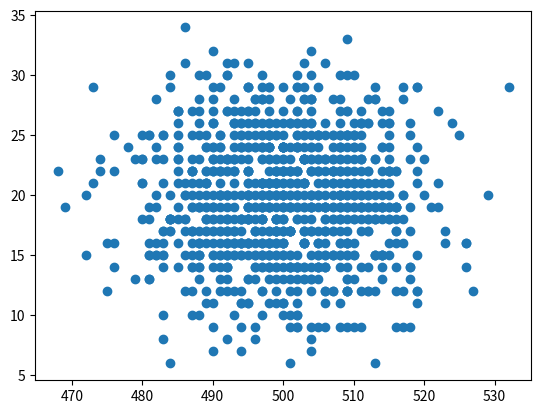

The script that saved this image:
import matplotlib.pyplot as plot

areas = [499, 486, 509, 509, 508, 515, 499, 489, 493, 496, 496, 501, 498, 502, 495, 500, 506, 501, 516, 500, 497, 496,
         485, 494, 495, 524, 494, 504, 499, 499, 498, 486, 496, 508, 482, 516, 489, 514, 495, 508, 492, 494, 507, 506,
         509, 501, 503, 516, 488, 516, 493, 521, 473, 495, 488, 494, 499, 503, 495, 481, 499, 500, 502, 509, 501, 510,
         499, 495, 495, 498, 502, 500, 498, 494, 507, 496, 498, 513, 513, 501, 505, 494, 505, 493, 520, 492, 507, 496,
         503, 505, 517, 481, 522, 505, 492, 498, 500, 493, 490, 485, 499, 494, 495, 498, 489, 480, 508, 497, 504, 503,
         496, 497, 495, 504, 476, 513, 496, 500, 519, 490, 498, 481, 485, 498, 489, 493, 487, 495, 491, 502, 509, 508,
         497, 506, 489, 503, 500, 491, 513, 469, 504, 519, 505, 503, 480, 476, 500, 501, 487, 526, 508, 498, 486, 490,
         495, 502, 492, 490, 510, 495, 490, 512, 501, 505, 495, 496, 483, 497, 498, 513, 504, 498, 499, 504, 492, 499,
         499, 504, 500, 496, 493, 492, 490, 487, 495, 493, 499, 495, 510, 495, 514, 483, 529, 507, 496, 484, 514, 496,
         483, 498, 513, 508, 495, 503, 487, 507, 502, 508, 502, 493, 488, 481, 507, 510, 500, 486, 481, 513, 512, 490,
         498, 500, 490, 508, 489, 523, 483, 513, 515, 497, 485, 512, 498, 491, 506, 493, 503, 506, 498, 493, 519, 492,
         514, 488, 515, 500, 501, 500, 505, 503, 483, 502, 511, 491, 482, 490, 508, 498, 493, 493, 513, 514, 487, 505,
         494, 496, 511, 490, 505, 491, 504, 492, 506, 500, 506, 509, 509, 501, 485, 497, 500, 502, 502, 492, 518, 493,
         488, 486, 510, 492, 498, 511, 500, 499, 498, 495, 505, 510, 513, 486, 518, 498, 509, 498, 506, 497, 500, 511,
         509, 511, 509, 506, 489, 494, 497, 494, 508, 488, 514, 497, 495, 505, 498, 501, 517, 487, 506, 500, 503, 501,
         516, 488, 512, 504, 501, 514, 497, 484, 503, 499, 518, 515, 515, 491, 510, 497, 507, 484, 484, 507, 485, 494,
         514, 499, 506, 482, 500, 506, 495, 512, 508, 495, 504, 491, 487, 509, 486, 472, 497, 491, 481, 499, 514, 484,
         503, 502, 507, 497, 490, 500, 506, 500, 500, 500, 518, 474, 501, 493, 480, 494, 510, 508, 509, 497, 506, 491,
         508, 486, 511, 516, 503, 507, 503, 512, 500, 500, 506, 494, 490, 502, 500, 487, 518, 495, 508, 510, 492, 504,
         502, 498, 510, 496, 502, 488, 502, 493, 496, 501, 506, 507, 487, 489, 495, 492, 494, 493, 491, 492, 488, 481,
         508, 512, 505, 511, 516, 501, 495, 509, 501, 512, 519, 512, 509, 526, 497, 508, 489, 498, 494, 505, 499, 507,
         504, 483, 497, 511, 498, 495, 505, 516, 497, 508, 502, 504, 493, 490, 497, 495, 491, 509, 504, 504, 517, 501,
         502, 503, 515, 500, 503, 488, 505, 497, 515, 497, 482, 483, 468, 491, 490, 487, 493, 491, 519, 495, 503, 509,
         498, 503, 509, 511, 480, 501, 504, 498, 501, 506, 490, 498, 502, 488, 499, 504, 509, 503, 506, 504, 499, 511,
         503, 500, 504, 515, 514, 508, 503, 495, 482, 505, 502, 508, 499, 501, 494, 505, 502, 495, 503, 499, 498, 501,
         507, 502, 507, 481, 489, 499, 489, 513, 500, 502, 486, 476, 490, 511, 498, 475, 509, 483, 519, 517, 501, 484,
         491, 487, 504, 504, 510, 507, 489, 488, 488, 480, 503, 497, 514, 502, 504, 507, 506, 491, 511, 516, 493, 507,
         504, 511, 510, 512, 500, 509, 490, 504, 499, 488, 499, 485, 492, 504, 512, 504, 514, 500, 494, 494, 498, 505,
         494, 519, 508, 505, 511, 508, 487, 474, 504, 503, 511, 499, 494, 498, 509, 500, 496, 494, 515, 497, 491, 490,
         508, 489, 499, 476, 495, 512, 509, 500, 506, 502, 515, 511, 506, 507, 492, 504, 514, 509, 489, 484, 516, 512,
         500, 497, 515, 501, 498, 492, 499, 510, 510, 490, 526, 492, 492, 515, 500, 493, 491, 511, 502, 511, 484, 500,
         493, 505, 502, 515, 478, 485, 523, 485, 510, 504, 490, 497, 492, 492, 503, 509, 507, 502, 500, 500, 501, 518,
         495, 501, 499, 506, 482, 493, 493, 510, 510, 496, 519, 490, 512, 512, 506, 473, 500, 491, 488, 503, 511, 497,
         487, 505, 497, 499, 495, 500, 488, 513, 495, 492, 514, 511, 500, 498, 489, 519, 504, 492, 495, 491, 500, 505,
         510, 502, 496, 504, 509, 497, 491, 498, 499, 497, 492, 495, 505, 503, 510, 532, 492, 522, 498, 508, 485, 496,
         515, 501, 482, 499, 503, 505, 510, 493, 483, 497, 509, 513, 495, 491, 479, 501, 495, 501, 497, 488, 497, 492,
         507, 510, 498, 508, 505, 502, 498, 490, 514, 502, 506, 497, 484, 518, 486, 505, 481, 496, 502, 484, 494, 503,
         499, 492, 506, 488, 503, 497, 509, 499, 493, 509, 509, 510, 488, 516, 503, 497, 509, 516, 485, 498, 489, 504,
         497, 490, 514, 511, 482, 490, 520, 515, 503, 500, 497, 488, 496, 507, 512, 492, 527, 517, 472, 499, 513, 502,
         503, 498, 491, 495, 492, 502, 498, 510, 500, 502, 515, 508, 505, 490, 489, 497, 483, 517, 518, 503, 487, 506,
         507, 518, 494, 511, 475, 500, 502, 506, 504, 489, 493, 497, 508, 493, 502, 499, 483, 492, 500, 507, 485, 493,
         489, 492, 525, 514, 487, 507, 500, 494, 508, 499, 498, 489, 502, 506, 504, 501, 491, 508, 496, 509, 497, 508,
         487, 500, 515, 503, 496, 513, 506, 494, 492, 497, 496, 501, 499, 498, 480, 509, 509, 502, 499, 513, 487, 512,
         479, 507, 485, 503, 488, 483, 495, 508, 522, 501, 517, 487, 490, 497, 515, 513, 516, 485, 490, 507, 485, 490,
         489, 500, 491, 501, 514, 517, 503, 498, 504, 488, 494, 511, 501, 490, 492, 508, 501, 497, 509, 501, 506, 508,
         508, 510, 505, 490, 498, 487, 509, 484, 492, 487]

amounts = [18, 18, 22, 25, 20, 19, 26, 24, 26, 15, 21, 17, 20, 24, 11, 16, 26, 19, 19, 23, 20, 27, 26, 26, 13, 26, 11,
           15, 21, 17, 21, 20, 26, 14, 24, 22, 19, 19, 16, 15, 27, 25, 15, 14, 21, 22, 14, 22, 10, 17, 17, 19, 21, 22,
           19, 27, 11, 26, 16, 13, 22, 19, 25, 12, 15, 20, 15, 18, 21, 17, 12, 19, 14, 18, 18, 24, 16, 23, 28, 17, 23,
           20, 14, 16, 23, 31, 17, 25, 16, 16, 12, 25, 27, 15, 20, 24, 11, 28, 23, 14, 20, 12, 19, 26, 22, 25, 24, 21,
           19, 18, 17, 17, 13, 26, 22, 28, 19, 17, 21, 17, 19, 15, 27, 20, 25, 10, 27, 31, 23, 9, 15, 23, 28, 14, 22,
           25, 15, 24, 21, 19, 17, 24, 19, 25, 18, 14, 20, 26, 22, 16, 22, 23, 34, 29, 16, 14, 22, 26, 21, 19, 7, 26,
           23, 24, 22, 14, 15, 18, 24, 20, 26, 16, 25, 23, 15, 21, 16, 14, 10, 14, 17, 20, 11, 19, 23, 22, 18, 29, 21,
           11, 19, 16, 20, 21, 19, 30, 15, 28, 14, 25, 6, 22, 22, 14, 12, 22, 24, 20, 21, 25, 25, 19, 19, 21, 21, 12,
           16, 18, 26, 32, 21, 20, 26, 28, 16, 16, 25, 18, 22, 14, 24, 12, 11, 16, 18, 19, 13, 19, 14, 23, 15, 15, 19,
           30, 18, 17, 17, 24, 25, 21, 17, 14, 20, 25, 23, 18, 19, 25, 15, 12, 23, 27, 25, 9, 15, 15, 19, 24, 20, 13,
           23, 23, 15, 19, 18, 19, 24, 22, 25, 29, 22, 19, 10, 17, 13, 26, 20, 20, 13, 14, 20, 14, 22, 22, 29, 27, 25,
           20, 19, 15, 17, 13, 25, 14, 20, 25, 22, 19, 16, 24, 14, 12, 17, 26, 15, 17, 24, 17, 15, 19, 16, 29, 15, 28,
           29, 17, 14, 24, 23, 24, 9, 19, 19, 19, 20, 13, 18, 20, 17, 17, 25, 22, 24, 15, 25, 16, 15, 29, 17, 24, 27,
           16, 15, 12, 19, 15, 15, 19, 18, 22, 27, 21, 17, 17, 17, 20, 17, 15, 18, 17, 18, 18, 22, 18, 23, 24, 28, 21,
           23, 24, 12, 27, 20, 17, 14, 23, 9, 23, 23, 18, 20, 16, 21, 15, 15, 20, 20, 31, 26, 14, 17, 12, 16, 14, 11,
           16, 21, 25, 22, 24, 18, 21, 23, 20, 24, 22, 30, 22, 18, 28, 24, 17, 20, 21, 30, 21, 28, 6, 31, 25, 10, 19,
           18, 23, 23, 24, 25, 8, 23, 25, 22, 28, 22, 12, 17, 26, 29, 12, 14, 18, 29, 19, 18, 16, 21, 17, 18, 24, 15,
           16, 18, 21, 24, 8, 24, 9, 19, 25, 21, 18, 23, 26, 20, 20, 31, 15, 21, 19, 20, 13, 20, 32, 16, 19, 14, 16, 27,
           20, 23, 14, 20, 12, 25, 24, 19, 21, 22, 22, 23, 14, 23, 22, 29, 20, 20, 9, 16, 31, 23, 21, 21, 19, 22, 17,
           15, 19, 9, 27, 25, 16, 17, 28, 12, 21, 23, 20, 22, 23, 19, 24, 13, 23, 20, 21, 21, 26, 20, 14, 29, 18, 19,
           17, 18, 25, 15, 22, 28, 21, 25, 26, 18, 27, 15, 13, 12, 21, 18, 15, 16, 21, 18, 16, 19, 18, 21, 12, 16, 15,
           12, 18, 17, 18, 20, 17, 17, 12, 23, 17, 21, 19, 13, 21, 23, 26, 21, 19, 27, 12, 21, 15, 21, 12, 27, 23, 22,
           22, 26, 18, 29, 12, 26, 8, 16, 15, 18, 21, 16, 25, 21, 30, 18, 24, 16, 24, 20, 20, 16, 22, 18, 23, 19, 25,
           14, 22, 9, 16, 20, 25, 11, 24, 25, 21, 9, 9, 21, 15, 24, 24, 9, 18, 14, 25, 18, 17, 16, 13, 22, 22, 26, 23,
           23, 22, 13, 28, 19, 16, 21, 18, 16, 12, 14, 21, 15, 14, 21, 15, 14, 15, 24, 19, 14, 23, 18, 16, 16, 16, 21,
           17, 26, 26, 18, 23, 26, 14, 22, 22, 24, 18, 17, 22, 16, 24, 22, 10, 23, 18, 19, 33, 22, 22, 18, 24, 21, 26,
           27, 14, 15, 19, 28, 17, 20, 25, 25, 20, 11, 27, 20, 17, 16, 29, 24, 20, 15, 24, 23, 16, 22, 22, 18, 17, 24,
           24, 27, 19, 20, 14, 26, 19, 15, 23, 21, 12, 18, 30, 24, 18, 24, 22, 15, 29, 26, 13, 13, 18, 14, 26, 20, 25,
           16, 29, 17, 23, 30, 29, 17, 19, 24, 19, 23, 18, 18, 14, 15, 17, 16, 13, 9, 22, 17, 24, 17, 15, 19, 19, 13,
           19, 20, 12, 14, 14, 30, 12, 19, 19, 19, 30, 14, 18, 25, 28, 24, 26, 23, 19, 18, 9, 21, 15, 15, 13, 11, 17,
           24, 21, 13, 22, 11, 26, 23, 21, 25, 23, 22, 20, 30, 18, 15, 19, 17, 28, 22, 19, 27, 15, 17, 28, 20, 16, 24,
           26, 16, 15, 20, 22, 13, 18, 19, 16, 16, 22, 22, 19, 12, 28, 20, 20, 18, 10, 26, 19, 22, 15, 18, 9, 15, 19,
           26, 22, 26, 16, 25, 14, 30, 19, 25, 20, 14, 21, 15, 17, 22, 19, 16, 25, 16, 22, 27, 9, 19, 11, 16, 16, 18,
           18, 14, 23, 23, 14, 25, 25, 16, 15, 20, 20, 25, 15, 22, 23, 20, 18, 20, 21, 21, 21, 13, 17, 19, 21, 12, 20,
           24, 27, 20, 23, 19, 11, 20, 28, 17, 15, 25, 7, 27, 28, 8, 13, 16, 16, 23, 19, 27, 20, 22, 29, 20, 20, 23, 20,
           24, 29, 16, 10, 18, 15, 21, 17, 20, 16, 17, 12, 19, 12, 19, 23, 19, 21, 19, 18, 24, 22, 29, 22, 14, 9, 23,
           29, 7, 28, 24, 27, 20, 20, 17, 19, 22, 23, 19, 10, 17, 25, 11, 18, 16, 22, 22, 23, 15, 6, 16, 22]


plot.scatter(areas, amounts)
plot.show()
